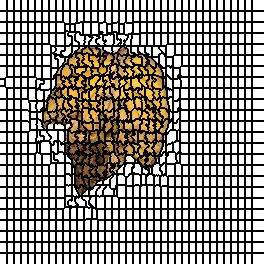

Values plotted in this chart, from the file beside it:
0, 0, 0, 0, 0, 0, 0, 1, 1, 1, 1, 1, 1, 1, 2, 2, 2, 2, 2, 2, 2, 3, 3, 3
0, 0, 0, 0, 0, 0, 0, 1, 1, 1, 1, 1, 1, 1, 2, 2, 2, 2, 2, 2, 2, 3, 3, 3
0, 0, 0, 0, 0, 0, 0, 1, 1, 1, 1, 1, 1, 1, 2, 2, 2, 2, 2, 2, 2, 3, 3, 3
0, 0, 0, 0, 0, 0, 0, 1, 1, 1, 1, 1, 1, 1, 2, 2, 2, 2, 2, 2, 2, 3, 3, 3
0, 0, 0, 0, 0, 0, 0, 1, 1, 1, 1, 1, 1, 1, 2, 2, 2, 2, 2, 2, 2, 3, 3, 3
0, 0, 0, 0, 0, 0, 0, 1, 1, 1, 1, 1, 1, 1, 2, 2, 2, 2, 2, 2, 2, 3, 3, 3
0, 0, 0, 0, 0, 0, 0, 1, 1, 1, 1, 1, 1, 1, 2, 2, 2, 2, 2, 2, 2, 3, 3, 3
0, 0, 0, 0, 0, 0, 0, 1, 1, 1, 1, 1, 1, 1, 2, 2, 2, 2, 2, 2, 2, 3, 3, 3
0, 0, 0, 0, 0, 0, 0, 1, 1, 1, 1, 1, 1, 1, 2, 2, 2, 2, 2, 2, 2, 3, 3, 3
0, 0, 0, 0, 0, 0, 0, 1, 1, 1, 1, 1, 1, 1, 2, 2, 2, 2, 2, 2, 2, 3, 3, 3
0, 0, 0, 0, 0, 0, 0, 1, 1, 1, 1, 1, 1, 1, 2, 2, 2, 2, 2, 2, 2, 3, 3, 3
37, 37, 37, 37, 37, 37, 37, 38, 38, 38, 38, 38, 38, 38, 39, 39, 39, 39, 39, 39, 39, 40, 40, 40
37, 37, 37, 37, 37, 37, 37, 38, 38, 38, 38, 38, 38, 38, 39, 39, 39, 39, 39, 39, 39, 40, 40, 40
37, 37, 37, 37, 37, 37, 37, 38, 38, 38, 38, 38, 38, 38, 39, 39, 39, 39, 39, 39, 39, 40, 40, 40
37, 37, 37, 37, 37, 37, 37, 38, 38, 38, 38, 38, 38, 38, 39, 39, 39, 39, 39, 39, 39, 40, 40, 40
37, 37, 37, 37, 37, 37, 37, 38, 38, 38, 38, 38, 38, 38, 39, 39, 39, 39, 39, 39, 39, 40, 40, 40
37, 37, 37, 37, 37, 37, 37, 38, 38, 38, 38, 38, 38, 38, 39, 39, 39, 39, 39, 39, 39, 40, 40, 40
37, 37, 37, 37, 37, 37, 37, 38, 38, 38, 38, 38, 38, 38, 39, 39, 39, 39, 39, 39, 39, 40, 40, 40
37, 37, 37, 37, 37, 37, 37, 38, 38, 38, 38, 38, 38, 38, 39, 39, 39, 39, 39, 39, 39, 40, 40, 40
37, 37, 37, 37, 37, 37, 37, 38, 38, 38, 38, 38, 38, 38, 39, 39, 39, 39, 39, 39, 39, 40, 40, 40
37, 37, 37, 37, 37, 37, 37, 38, 38, 38, 38, 38, 38, 38, 39, 39, 39, 39, 39, 39, 39, 40, 40, 40
37, 37, 37, 37, 37, 37, 37, 38, 38, 38, 38, 38, 38, 38, 39, 39, 39, 39, 39, 39, 39, 40, 40, 40
74, 74, 74, 74, 74, 74, 74, 75, 75, 75, 75, 75, 75, 75, 76, 76, 76, 76, 76, 76, 76, 77, 77, 77
74, 74, 74, 74, 74, 74, 74, 75, 75, 75, 75, 75, 75, 75, 76, 76, 76, 76, 76, 76, 76, 77, 77, 77
74, 74, 74, 74, 74, 74, 74, 75, 75, 75, 75, 75, 75, 75, 76, 76, 76, 76, 76, 76, 76, 77, 77, 77
74, 74, 74, 74, 74, 74, 74, 75, 75, 75, 75, 75, 75, 75, 76, 76, 76, 76, 76, 76, 76, 77, 77, 77
74, 74, 74, 74, 74, 74, 74, 75, 75, 75, 75, 75, 75, 75, 76, 76, 76, 76, 76, 76, 76, 77, 77, 77
74, 74, 74, 74, 74, 74, 74, 75, 75, 75, 75, 75, 75, 75, 76, 76, 76, 76, 76, 76, 76, 77, 77, 77
74, 74, 74, 74, 74, 74, 74, 75, 75, 75, 75, 75, 75, 75, 76, 76, 76, 76, 76, 76, 76, 77, 77, 77
74, 74, 74, 74, 74, 74, 74, 75, 75, 75, 75, 75, 75, 75, 76, 76, 76, 76, 76, 76, 76, 77, 77, 77
74, 74, 74, 74, 74, 74, 74, 75, 75, 75, 75, 75, 75, 75, 76, 76, 76, 76, 76, 76, 76, 77, 77, 77
74, 74, 74, 74, 74, 74, 74, 75, 75, 75, 75, 75, 75, 75, 76, 76, 76, 76, 76, 76, 76, 77, 77, 77
74, 74, 74, 74, 74, 74, 74, 75, 75, 75, 75, 75, 75, 75, 76, 76, 76, 76, 76, 76, 76, 77, 77, 77
115, 115, 115, 115, 115, 115, 115, 116, 116, 116, 116, 116, 116, 116, 117, 117, 117, 117, 117, 117, 117, 118, 118, 118
115, 115, 115, 115, 115, 115, 115, 116, 116, 116, 116, 116, 116, 116, 117, 117, 117, 117, 117, 117, 117, 118, 118, 118
115, 115, 115, 115, 115, 115, 115, 116, 116, 116, 116, 116, 116, 116, 117, 117, 117, 117, 117, 117, 117, 118, 118, 118
115, 115, 115, 115, 115, 115, 115, 116, 116, 116, 116, 116, 116, 116, 117, 117, 117, 117, 117, 117, 117, 118, 118, 118
115, 115, 115, 115, 115, 115, 115, 116, 116, 116, 116, 116, 116, 116, 117, 117, 117, 117, 117, 117, 117, 118, 118, 118
115, 115, 115, 115, 115, 115, 115, 116, 116, 116, 116, 116, 116, 116, 117, 117, 117, 117, 117, 117, 117, 118, 118, 118
115, 115, 115, 115, 115, 115, 115, 116, 116, 116, 116, 116, 116, 116, 117, 117, 117, 117, 117, 117, 117, 118, 118, 118
115, 115, 115, 115, 115, 115, 115, 116, 116, 116, 116, 116, 116, 116, 117, 117, 117, 117, 117, 117, 117, 118, 118, 118
115, 115, 115, 115, 115, 115, 115, 116, 116, 116, 116, 116, 116, 116, 117, 117, 117, 117, 117, 117, 117, 118, 118, 118
115, 115, 115, 115, 115, 115, 115, 116, 116, 116, 116, 116, 116, 116, 117, 117, 117, 117, 117, 117, 117, 118, 118, 118
115, 115, 115, 115, 115, 115, 115, 116, 116, 116, 116, 116, 116, 116, 117, 117, 117, 117, 117, 117, 117, 118, 118, 118
148, 148, 148, 148, 148, 148, 148, 149, 149, 149, 149, 149, 149, 149, 150, 150, 150, 150, 150, 150, 150, 151, 151, 151
148, 148, 148, 148, 148, 148, 148, 149, 149, 149, 149, 149, 149, 149, 150, 150, 150, 150, 150, 150, 150, 151, 151, 151
148, 148, 148, 148, 148, 148, 148, 149, 149, 149, 149, 149, 149, 149, 150, 150, 150, 150, 150, 150, 150, 151, 151, 151
148, 148, 148, 148, 148, 148, 148, 149, 149, 149, 149, 149, 149, 149, 150, 150, 150, 150, 150, 150, 150, 151, 151, 151
148, 148, 148, 148, 148, 148, 148, 149, 149, 149, 149, 149, 149, 149, 150, 150, 150, 150, 150, 150, 150, 151, 151, 151
148, 148, 148, 148, 148, 148, 148, 149, 149, 149, 149, 149, 149, 149, 150, 150, 150, 150, 150, 150, 150, 151, 151, 151
148, 148, 148, 148, 148, 148, 148, 149, 149, 149, 149, 149, 149, 149, 150, 150, 150, 150, 150, 150, 150, 151, 151, 151
148, 148, 148, 148, 148, 148, 148, 149, 149, 149, 149, 149, 149, 149, 150, 150, 150, 150, 150, 150, 150, 151, 151, 151
148, 148, 148, 148, 148, 148, 148, 149, 149, 149, 149, 149, 149, 149, 150, 150, 150, 150, 150, 150, 150, 151, 151, 151
148, 148, 148, 148, 148, 148, 148, 149, 149, 149, 149, 149, 149, 149, 150, 150, 150, 150, 150, 150, 150, 151, 151, 151
148, 148, 148, 148, 148, 148, 148, 149, 149, 149, 149, 149, 149, 149, 150, 150, 150, 150, 150, 150, 150, 151, 151, 151
195, 195, 195, 195, 195, 195, 195, 196, 196, 196, 196, 196, 196, 196, 197, 197, 197, 197, 197, 197, 197, 198, 198, 198
195, 195, 195, 195, 195, 195, 195, 196, 196, 196, 196, 196, 196, 196, 197, 197, 197, 197, 197, 197, 197, 198, 198, 198
195, 195, 195, 195, 195, 195, 195, 196, 196, 196, 196, 196, 196, 196, 197, 197, 197, 197, 197, 197, 197, 198, 198, 198
195, 195, 195, 195, 195, 195, 195, 196, 196, 196, 196, 196, 196, 196, 197, 197, 197, 197, 197, 197, 197, 198, 198, 198
195, 195, 195, 195, 195, 195, 195, 196, 196, 196, 196, 196, 196, 196, 197, 197, 197, 197, 197, 197, 197, 198, 198, 198
195, 195, 195, 195, 195, 195, 195, 196, 196, 196, 196, 196, 196, 196, 197, 197, 197, 197, 197, 197, 197, 198, 198, 198
... 203 more rows
